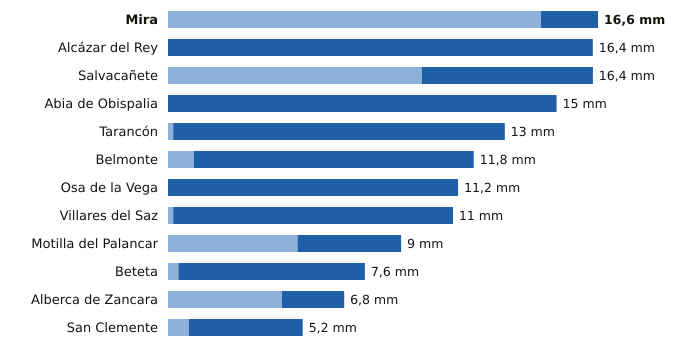

The data file committed next to this chart (first rows):
estacion, provincia, indicativo, mm_6_dias_anteriores, mm_hoy, mm_7_dias, horas_de_hoy
Mira, Cuenca, 8245Y, 14.4, 2.2, 16.6, 21
Alcázar del Rey, Cuenca, 4051Y, 0.0, 16.4, 16.4, 21
Salvacañete, Cuenca, 8210Y, 9.8, 6.6, 16.4, 22
Abia de Obispalia, Cuenca, 4070Y, 0.0, 15.0, 15.0, 23
Tarancón, Cuenca, 3094B, 0.2, 12.8, 13.0, 23
Belmonte, Cuenca, 4095Y, 1.0, 10.8, 11.8, 22
Osa de la Vega, Cuenca, 4093Y, 0.0, 11.2, 11.2, 20
Villares del Saz, Cuenca, 4075Y, 0.2, 10.8, 11.0, 19
Motilla del Palancar, Cuenca, 8155Y, 5.0, 4.0, 9.0, 20
Beteta, Cuenca, 3040Y, 0.4, 7.2, 7.6, 20
Alberca de Zancara, Cuenca, 4089A, 4.4, 2.4, 6.8, 23
San Clemente, Cuenca, 4090Y, 0.8, 4.4, 5.2, 23
